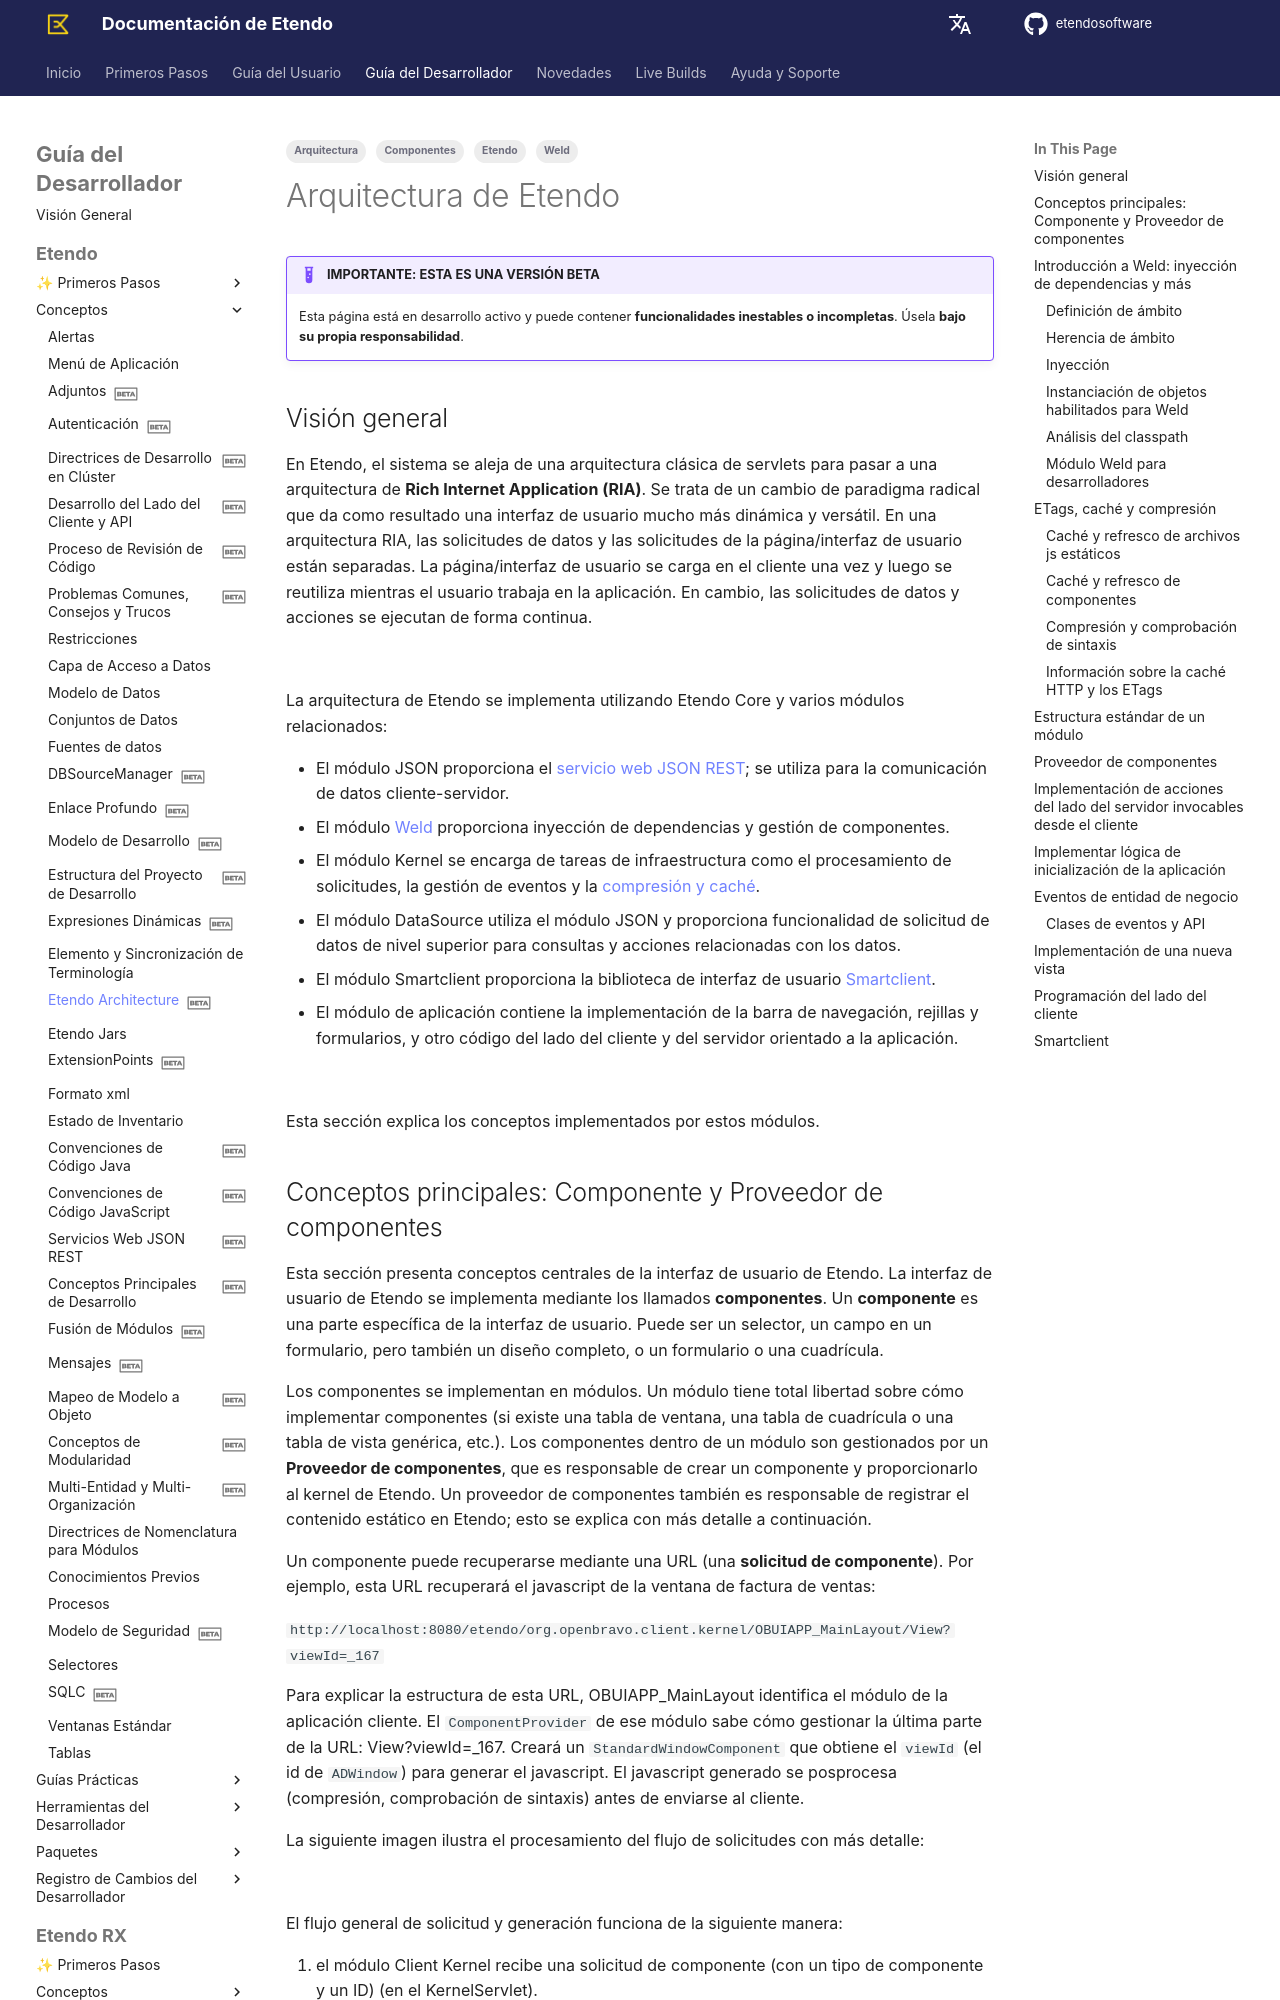

repository: etendosoftware/docs · page: es/developer-guide/etendo-classic/concepts/etendo-architecture/index.html · generator: mkdocs

---
title: Arquitectura de Etendo
tags:
    - Etendo
    - Arquitectura
    - Componentes
    - Weld

status: beta
---

# Arquitectura de Etendo { #etendo-architecture }

!!! example  "IMPORTANTE: ESTA ES UNA VERSIÓN BETA"
    Esta página está en desarrollo activo y puede contener **funcionalidades inestables o incompletas**. Úsela **bajo su propia responsabilidad**.
## Visión general { #overview }

En Etendo, el sistema se aleja de una arquitectura clásica de servlets para pasar a una arquitectura de **Rich Internet Application (RIA)**. Se trata de un cambio de paradigma radical que da como resultado una interfaz de usuario mucho más dinámica y versátil. En una arquitectura RIA, las solicitudes de datos y las solicitudes de la página/interfaz de usuario están separadas. La página/interfaz de usuario se carga en el cliente una vez y luego se reutiliza mientras el usuario trabaja en la aplicación. En cambio, las solicitudes de datos y acciones se ejecutan de forma continua.

![](../../../assets/developer-guide/etendo-classic/concepts/etendo-architecture/etendo-architecture.png)

La arquitectura de Etendo se implementa utilizando Etendo Core y varios módulos relacionados:

- El módulo JSON proporciona el [servicio web JSON REST](../concepts/json-rest-web-services.md); se utiliza para la comunicación de datos cliente-servidor.
- El módulo [Weld](#introducing-weld-dependency-injection-and-more) proporciona inyección de dependencias y gestión de componentes.
- El módulo Kernel se encarga de tareas de infraestructura como el procesamiento de solicitudes, la gestión de eventos y la [compresión y caché](#etags-caching-and-compressing).
- El módulo DataSource utiliza el módulo JSON y proporciona funcionalidad de solicitud de datos de nivel superior para consultas y acciones relacionadas con los datos.
- El módulo Smartclient proporciona la biblioteca de interfaz de usuario [Smartclient](https://smartclient.com/){target="\_blank"}.
- El módulo de aplicación contiene la implementación de la barra de navegación, rejillas y formularios, y otro código del lado del cliente y del servidor orientado a la aplicación.

![](../../../assets/developer-guide/etendo-classic/concepts/etendo-architecture-1.png)
  
Esta sección explica los conceptos implementados por estos módulos.
